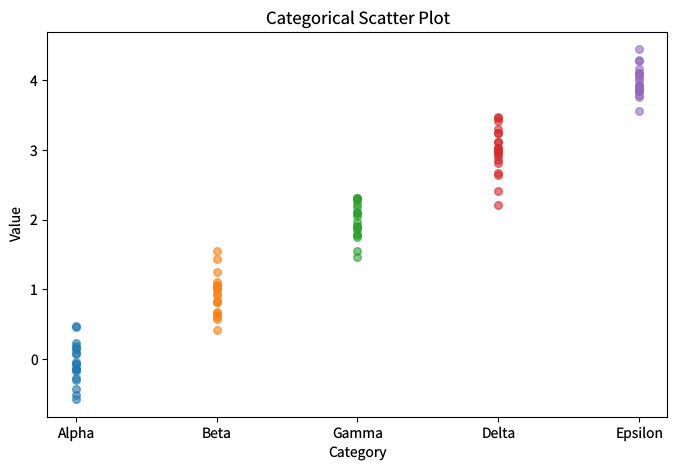

Python code for this plot: (Note: this script raises an exception after producing the figure.)
"""categorical-scatter.py — Reference for examples/categorical-scatter.lisp"""
import matplotlib
matplotlib.use('Agg')
import matplotlib.pyplot as plt
import numpy as np

plt.rcParams['savefig.dpi'] = 100
plt.rcParams['text.hinting'] = 'none'
plt.rcParams['svg.fonttype'] = 'path'
plt.rcParams['pdf.fonttype'] = 42

np.random.seed(42)
categories = ['Alpha', 'Beta', 'Gamma', 'Delta', 'Epsilon']
fig, ax = plt.subplots(figsize=(8, 5))
for i, cat in enumerate(categories):
    y = np.random.normal(i, 0.3, 20)
    x = [cat] * 20
    ax.scatter(x, y, alpha=0.6, s=30)
ax.set_xlabel('Category')
ax.set_ylabel('Value')
ax.set_title('Categorical Scatter Plot')

plt.savefig('reference_images/categorical-scatter.png', dpi=100)
plt.savefig('reference_images/categorical-scatter.svg')
print('Saved reference_images/categorical-scatter.svg')
plt.savefig('reference_images/categorical-scatter.pdf')
print('Saved reference_images/categorical-scatter.pdf')
print('Saved reference_images/categorical-scatter.png')
plt.close('all')
